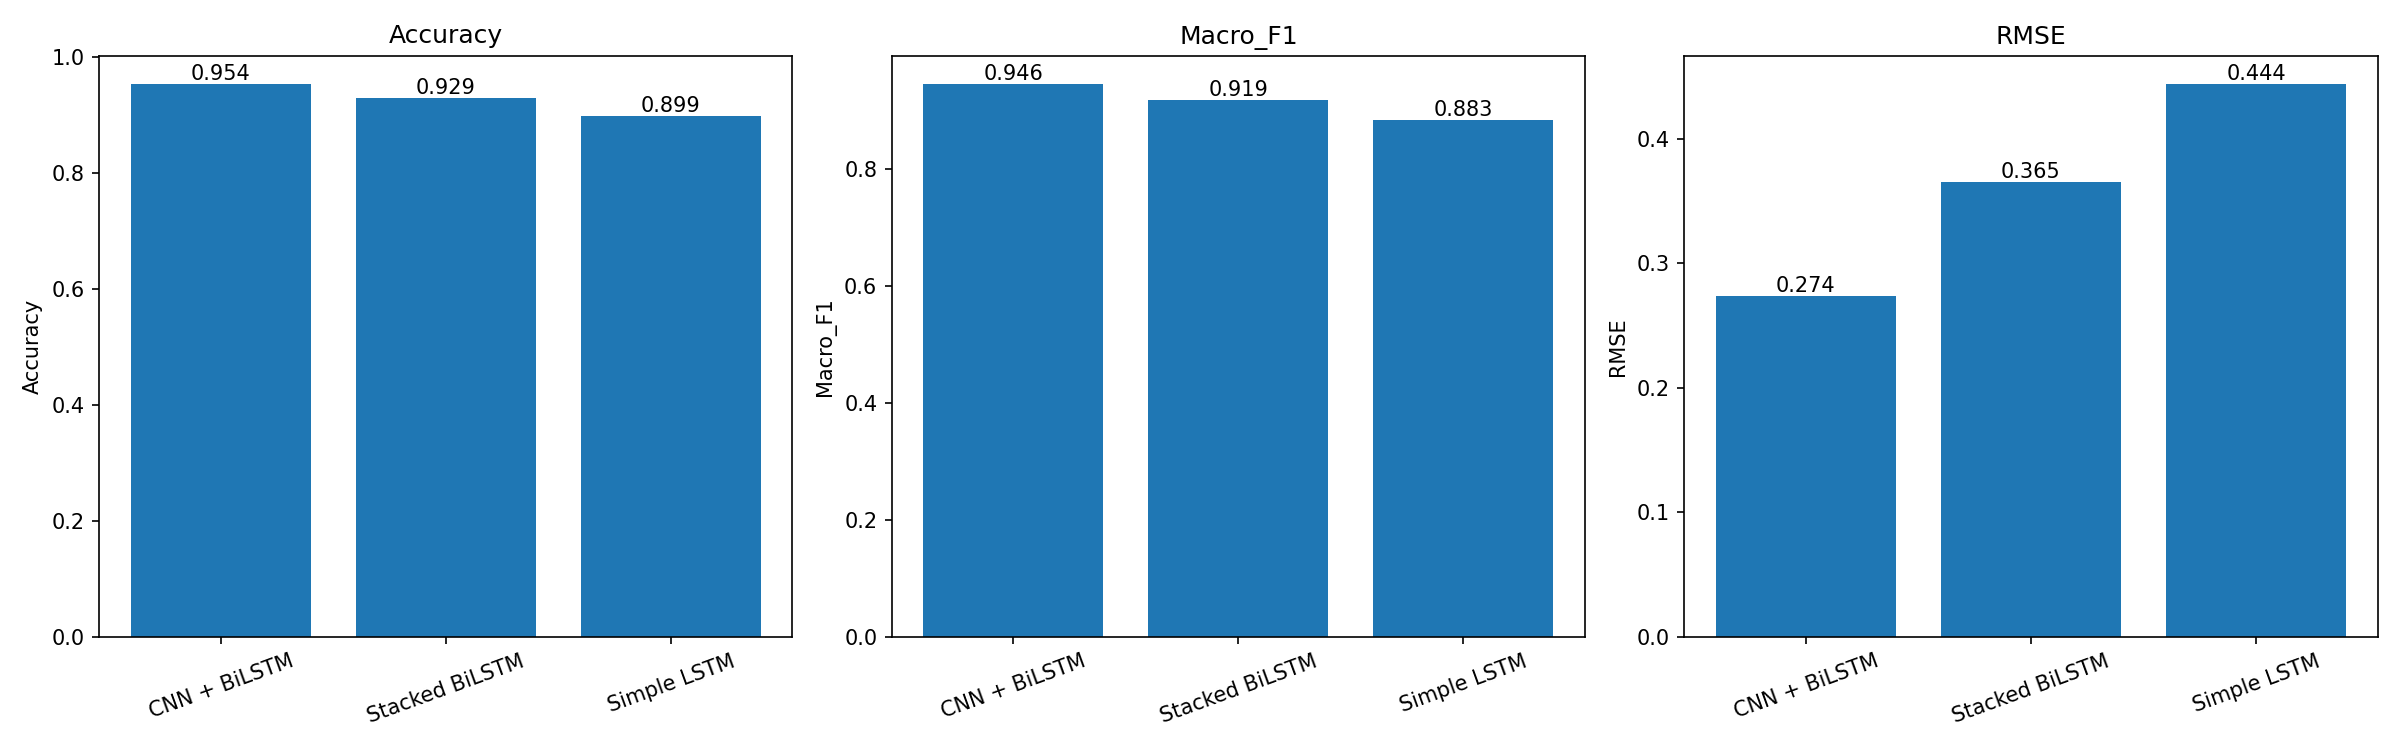

The data file committed next to this chart (first rows):
Architecture, Accuracy, Macro_F1, Weighted_F1, RMSE, Params, Epochs_Run
CNN + BiLSTM, 0.9542, 0.9463, 0.9539, 0.2739, 674371, 11
Stacked BiLSTM, 0.9292, 0.9189, 0.9291, 0.3651, 705283, 9
Simple LSTM, 0.8986, 0.8834, 0.8988, 0.4441, 614659, 22
